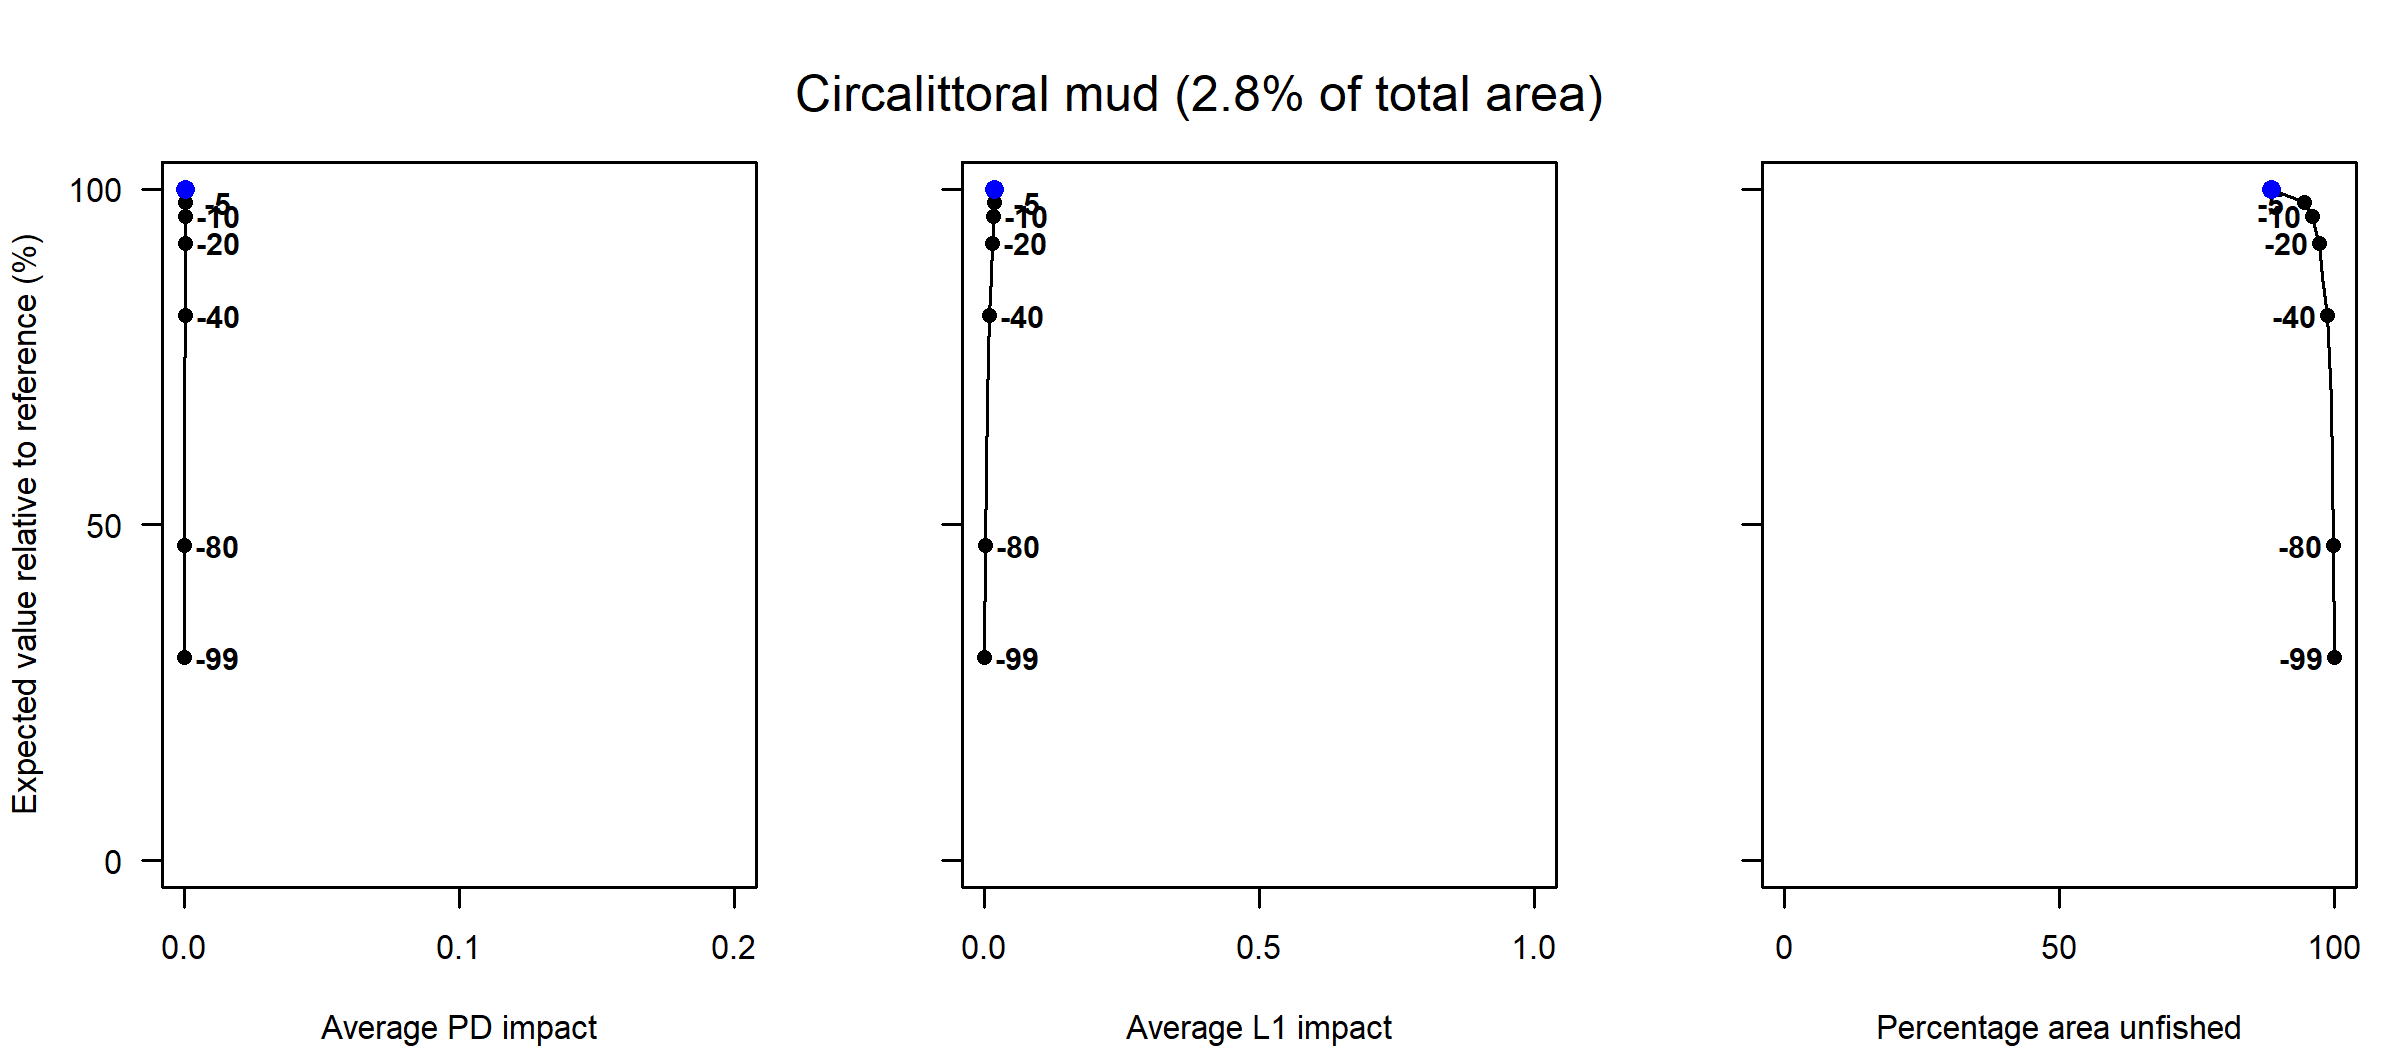

The data file committed next to this chart (first rows):
Effort reduction as a percentage, Average PD impact, Average L1 impact, Percentage area unfished, Percentage of total value, Percentage of total weight
0, 0, 0.02, 88.63, 100, 100
5, 0, 0.02, 94.58, 97.96, 95.27
10, 0, 0.02, 95.97, 95.99, 89.53
15, 0, 0.02, 96.79, 93.44, 85.5
20, 0, 0.01, 97.26, 91.93, 78.95
30, 0, 0.01, 97.8, 86.88, 65.41
40, 0, 0.01, 98.71, 81.17, 60.2
60, 0, 0.01, 99.5, 68.49, 40.43
80, 0, 0, 99.79, 46.91, 17.37
99, 0, 0, 100, 30.24, 10.66
